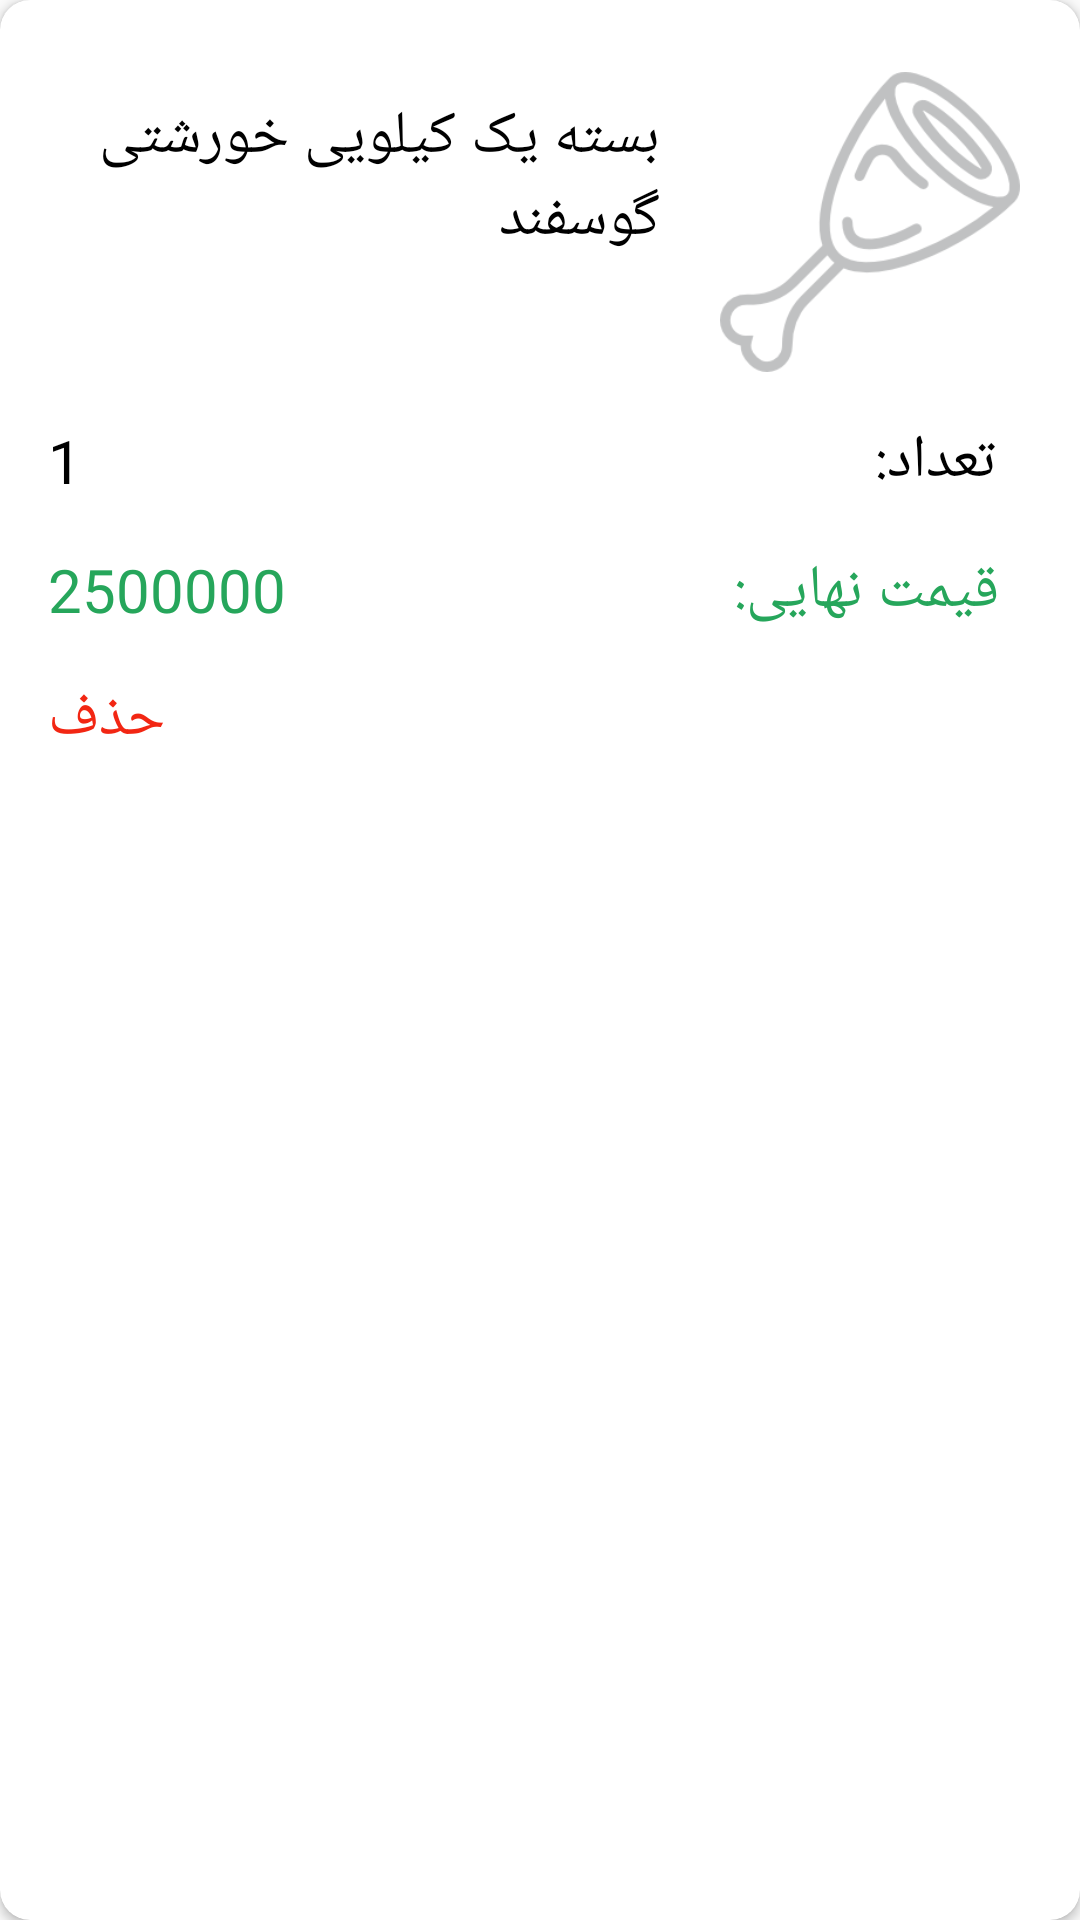

Layout XML and referenced resources for this Android screen:
<!-- AndroidManifest.xml: application theme AppTheme -->
<!-- res/layout/basket_cardview.xml -->
<?xml version="1.0" encoding="utf-8"?>
<androidx.cardview.widget.CardView xmlns:android="http://schemas.android.com/apk/res/android"
    xmlns:app="http://schemas.android.com/apk/res-auto"
    xmlns:tools="http://schemas.android.com/tools"
    android:id="@+id/cardView"
    android:layout_width="match_parent"
    android:layout_height="wrap_content"
    android:layout_margin="10dp"
    android:background="@color/white"
    app:cardCornerRadius="10dp">

    <androidx.constraintlayout.widget.ConstraintLayout
        android:layout_width="match_parent"
        android:layout_height="wrap_content">


        <ImageView
            android:id="@+id/basket_list_card_view_image"
            android:layout_width="100dp"
            android:layout_height="100dp"
            android:layout_marginStart="8dp"
            android:layout_marginTop="24dp"
            android:layout_marginEnd="16dp"
            app:layout_constraintEnd_toEndOf="parent"
            app:layout_constraintStart_toEndOf="@+id/basket_list_card_view_name"
            app:layout_constraintTop_toTopOf="parent"
            app:srcCompat="@drawable/placeholder" />

        <TextView
            android:id="@+id/basket_list_card_view_name"
            android:layout_width="200dp"
            android:layout_height="wrap_content"
            android:layout_marginStart="16dp"
            android:layout_marginTop="32dp"
            android:layout_marginEnd="8dp"
            android:text="بسته یک کیلویی خورشتی گوسفند"
            android:textColor="@color/black"
            android:textSize="20sp"
            app:layout_constraintBottom_toBottomOf="@+id/basket_list_card_view_image"
            app:layout_constraintEnd_toStartOf="@+id/basket_list_card_view_image"
            app:layout_constraintHorizontal_bias="0.0"
            app:layout_constraintStart_toStartOf="parent"
            app:layout_constraintTop_toTopOf="parent"
            app:layout_constraintVertical_bias="0.0" />

        <TextView
            android:id="@+id/basket_list_card_view_price"
            android:layout_width="wrap_content"
            android:layout_height="wrap_content"
            android:layout_marginTop="16dp"
            android:layout_marginEnd="28dp"
            android:text="تعداد:"
            android:textColor="@color/black"
            android:textSize="20sp"
            app:layout_constraintEnd_toEndOf="parent"
            app:layout_constraintTop_toBottomOf="@+id/basket_list_card_view_image" />

        <TextView
            android:id="@+id/basket_card_view_count"
            android:layout_width="wrap_content"
            android:layout_height="wrap_content"
            android:layout_marginStart="16dp"
            android:layout_marginEnd="32dp"
            android:text="1"
            android:textColor="@color/black"
            android:textSize="20sp"
            app:layout_constraintBottom_toBottomOf="@+id/basket_list_card_view_price"
            app:layout_constraintEnd_toStartOf="@+id/basket_list_card_view_price"
            app:layout_constraintHorizontal_bias="0.0"
            app:layout_constraintStart_toStartOf="parent"
            app:layout_constraintTop_toTopOf="@+id/basket_list_card_view_price"
            app:layout_constraintVertical_bias="0.0" />

        <TextView
            android:id="@+id/basket_card_view_delete"
            android:layout_width="wrap_content"
            android:layout_height="wrap_content"
            android:layout_marginStart="16dp"
            android:layout_marginTop="8dp"
            android:layout_marginEnd="8dp"
            android:layout_marginBottom="16dp"
            android:text="حذف"
            android:textColor="@color/red"
            android:textSize="20sp"
            app:layout_constraintBottom_toBottomOf="parent"
            app:layout_constraintEnd_toEndOf="parent"
            app:layout_constraintHorizontal_bias="0.0"
            app:layout_constraintStart_toStartOf="parent"
            app:layout_constraintTop_toBottomOf="@+id/basket_card_view_final_price"
            app:layout_constraintVertical_bias="1.0" />

        <TextView
            android:id="@+id/basket_card_view_final_price_text_view"
            android:layout_width="wrap_content"
            android:layout_height="wrap_content"
            android:layout_marginTop="16dp"
            android:layout_marginEnd="16dp"
            android:layout_marginBottom="8dp"
            android:text="قیمت نهایی:"
            android:textColor="@color/greendark"
            android:textSize="20sp"
            app:layout_constraintBottom_toTopOf="@+id/basket_card_view_delete"
            app:layout_constraintEnd_toEndOf="parent"
            app:layout_constraintHorizontal_bias="0.932"
            app:layout_constraintStart_toEndOf="@+id/basket_card_view_final_price"
            app:layout_constraintTop_toBottomOf="@+id/basket_list_card_view_price"
            app:layout_constraintVertical_bias="0.0" />

        <TextView
            android:id="@+id/basket_card_view_final_price"
            android:layout_width="wrap_content"
            android:layout_height="wrap_content"
            android:layout_marginStart="16dp"
            android:layout_marginTop="16dp"
            android:layout_marginBottom="8dp"
            android:text="2500000"
            android:textColor="@color/greendark"
            android:textSize="20sp"
            app:layout_constraintBottom_toTopOf="@+id/basket_card_view_delete"
            app:layout_constraintStart_toStartOf="parent"
            app:layout_constraintTop_toBottomOf="@+id/basket_card_view_count" />

    </androidx.constraintlayout.widget.ConstraintLayout>

</androidx.cardview.widget.CardView>
<!-- resources referenced by this layout -->
<resources>
  <color name="black">#000000</color>
  <color name="greendark">#26A65B</color>
  <color name="red">#f22613</color>
  <color name="white">#FFFFFF</color>
  <!-- drawable placeholder: png bitmap (drawable, 9195 bytes) -->
  <style name="AppTheme" parent="Theme.AppCompat.Light.NoActionBar">
          
          <item name="colorPrimary">@color/colorPrimary</item>
          <item name="colorPrimaryDark">@color/colorPrimaryDark</item>
          <item name="colorAccent">@color/colorAccent</item>
      </style>
  <color name="colorPrimary">#f1a9a0</color>
  <color name="colorPrimaryDark">#e26a6a</color>
  <color name="colorAccent">#f62459</color>
</resources>
